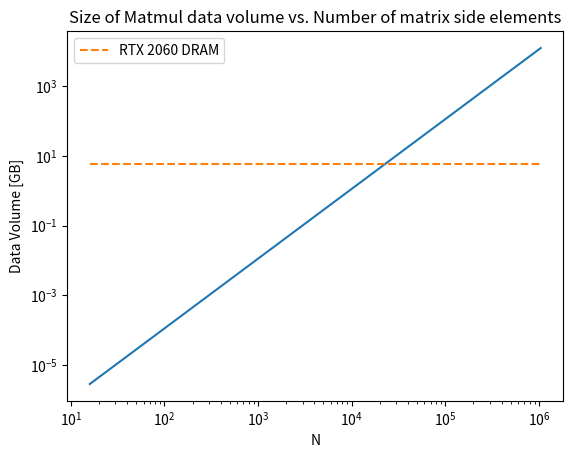

This chart was generated by the following Python code:
import matplotlib.pyplot as plt
import numpy as np

N = np.array([2**i for i in range(4,21)])
data_volume = 12.0 * N**2 / (1024.0)**3 # Convert from bytes into GB

print(np.log2(N[np.where(data_volume >= 6.0)]))

plt.loglog(N, data_volume)
plt.loglog(N, 6.0 * np.ones(N.shape), '--', label='RTX 2060 DRAM')
plt.xlabel('N')
plt.ylabel('Data Volume [GB]')
plt.title('Size of Matmul data volume vs. Number of matrix side elements')
plt.legend()

plt.show()